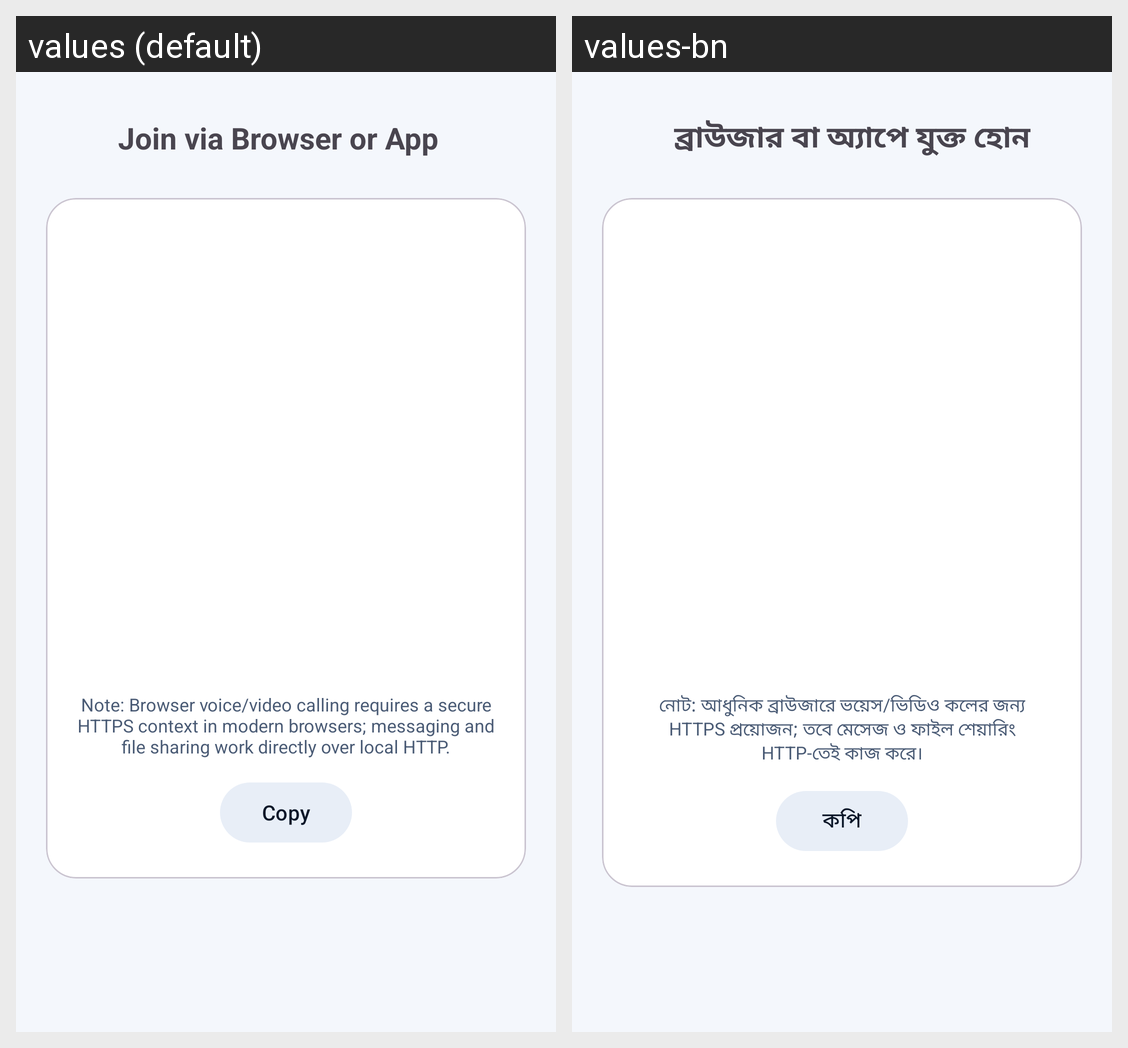

The same Android screen rendered under two of its app's locales, left to right. List the strings drawn on it with the default value and each locale's translation.
Android screen res/layout/fragment_qr_show.xml rendered under 2 locales, left to right: values (default), values-bn. Device: Nexus 5 (rendered at 1080×1920; each locale shown at half size, 540×960, under a caption strip naming it); theme Theme.WifiCallLocal.
Strings drawn on this screen, with the default value and each locale's value (text and hints the layout hard-codes, and strings that could not be matched under every locale, appear in the picture but are not listed):

qr_join_title
  values: Join via Browser or App
  values-bn: ব্রাউজার বা অ্যাপে যুক্ত হোন

qr_https_limitation
  values: Note: Browser voice/video calling requires a secure HTTPS context in modern browsers; messaging and file sharing work directly over local HTTP.
  values-bn: নোট: আধুনিক ব্রাউজারে ভয়েস/ভিডিও কলের জন্য HTTPS প্রয়োজন; তবে মেসেজ ও ফাইল শেয়ারিং HTTP-তেই কাজ করে।

copy
  values: Copy
  values-bn: কপি
